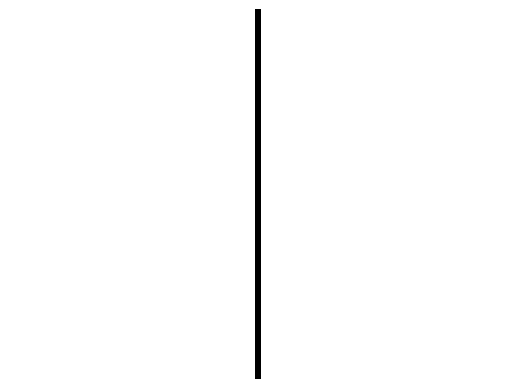

This figure's Python source:
import numpy as np
import matplotlib.pyplot as plt
from matplotlib import animation

# Parameters
width = 75  # Width of the CA, must be an odd number

# Function to initialize the rule from a rule number
def init_rule(rule_number):
    rule_string = np.binary_repr(rule_number, width=8)
    return np.array([int(bit) for bit in rule_string])[::-1]

# Generate a shuffled list of rule numbers (0 to 255)
np.random.seed(42)  # Optional: for reproducible results
rule_numbers = np.arange(256)
np.random.shuffle(rule_numbers)

# Initialize the CA with a single row having a single 1 in the middle
initial_state = np.zeros(width, dtype=int)
initial_state[width // 2] = 1

# Initialize the CA state
ca = [initial_state for _ in range(50)]  # Start with 50 identical rows

# Animation setup
fig, ax = plt.subplots()
img = ax.imshow(ca, cmap="binary", interpolation="nearest", aspect="auto")
ax.set_axis_off()

# Add text for displaying the current rule number, positioned at the top left corner
rule_text = ax.text(0.02, 0.95, '', transform=ax.transAxes, color="white")

# Update function for the CA for a single step, now including rule update and text update
def update(frame):
    global ca
    rule_number = rule_numbers[frame % len(rule_numbers)]  # Use rule from shuffled list
    rule = init_rule(rule_number)
    
    new_row = np.zeros_like(ca[0])
    for j in range(1, len(ca[0]) - 1):
        pattern = 4 * ca[0][j - 1] + 2 * ca[0][j] + ca[0][j + 1]
        new_row[j] = rule[pattern]
    
    ca.pop()  # Remove the oldest row from the end
    ca.insert(0, new_row)  # Insert new row at the beginning
    img.set_array(np.array(ca))
    
    # Update the text to show the current rule number
    rule_text.set_text(f'Rule: {rule_number}')
    
    return (img, rule_text)

# Create animation that repeats indefinitely
ani = animation.FuncAnimation(
    fig, update, frames=np.arange(256), interval=25, blit=True, repeat=True
)

plt.show()
